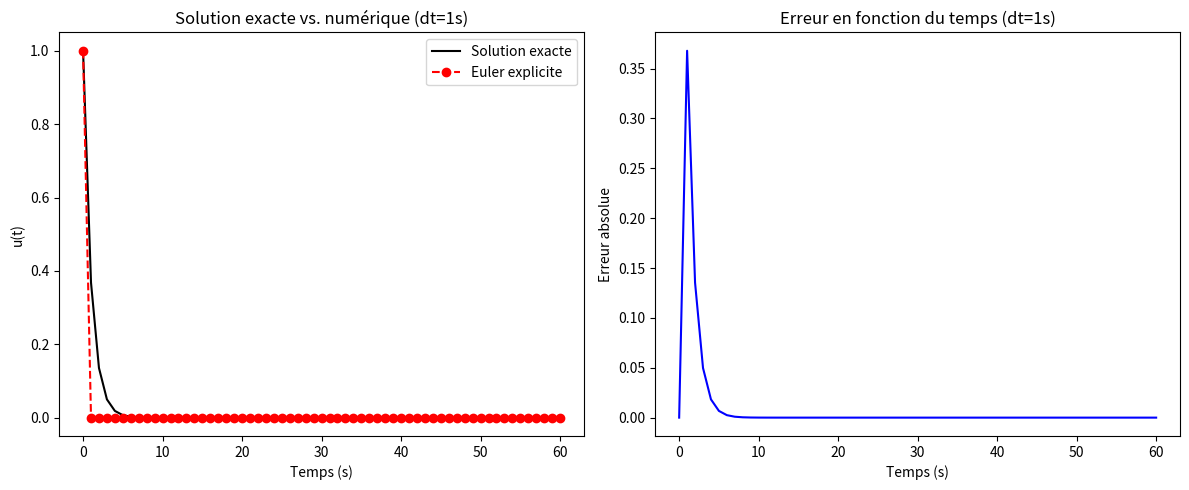
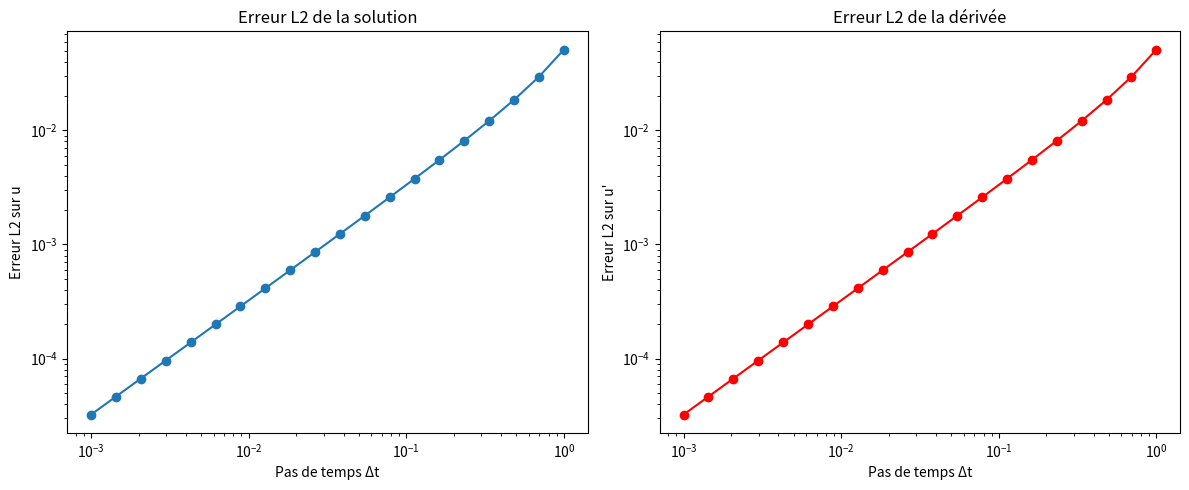

These charts were generated, in order, by the following Python code:
import numpy as np
import matplotlib.pyplot as plt

# Paramètres du problème
lam = 1.0
u0 = 1.0
T = 60.0  # 1 minute = 60 secondes

# ------------------------------------------------------
# Fonction pour Euler explicite
def euler_explicit(dt, T, lam, u0):
    N = int(T/dt)
    t = np.linspace(0, N*dt, N+1)
    u = np.zeros(N+1)
    u[0] = u0
    for n in range(N):
        u[n+1] = (1 - dt*lam)*u[n]
    return t, u

# Solution exacte
def u_exact(t, lam=1.0, u0=1.0):
    return u0*np.exp(-lam*t)

# ------------------------------------------------------
# 1) Comparaison pour dt=1s
dt = 1.0
t, u_num = euler_explicit(dt, T, lam, u0)
u_ex = u_exact(t, lam, u0)
err = np.abs(u_num - u_ex)

plt.figure(figsize=(12,5))

plt.subplot(1,2,1)
plt.plot(t, u_ex, 'k-', label="Solution exacte")
plt.plot(t, u_num, 'ro--', label="Euler explicite")
plt.xlabel("Temps (s)")
plt.ylabel("u(t)")
plt.title("Solution exacte vs. numérique (dt=1s)")
plt.legend()

plt.subplot(1,2,2)
plt.plot(t, err, 'b-')
plt.xlabel("Temps (s)")
plt.ylabel("Erreur absolue")
plt.title("Erreur en fonction du temps (dt=1s)")

plt.tight_layout()
plt.savefig("figure1.png")
plt.show()

# ------------------------------------------------------
# 2) Étude de convergence : erreur L2 en fonction du pas
dts = np.logspace(0, -3, 20)   # 20 valeurs de dt de 1 à 0.001
err_L2 = []
err_deriv_L2 = []

for dt in dts:
    t, u_num = euler_explicit(dt, T, lam, u0)
    u_ex = u_exact(t, lam, u0)

    # Erreur L2 sur la fonction
    e = u_num - u_ex
    L2 = np.sqrt(np.sum(e**2) * dt / T)
    err_L2.append(L2)

    # Approx dérivée numérique par différences finies
    du_num = np.diff(u_num)/dt
    du_ex = -lam * u_ex[:-1]
    e_der = du_num - du_ex
    L2_der = np.sqrt(np.sum(e_der**2) * dt / T)
    err_deriv_L2.append(L2_der)

# ------------------------------------------------------
# Tracé des erreurs L2
plt.figure(figsize=(12,5))

plt.subplot(1,2,1)
plt.loglog(dts, err_L2, 'o-')
plt.xlabel("Pas de temps Δt")
plt.ylabel("Erreur L2 sur u")
plt.title("Erreur L2 de la solution")

plt.subplot(1,2,2)
plt.loglog(dts, err_deriv_L2, 'o-r')
plt.xlabel("Pas de temps Δt")
plt.ylabel("Erreur L2 sur u'")
plt.title("Erreur L2 de la dérivée")

plt.tight_layout()
plt.savefig("figure2.png")
plt.show()

